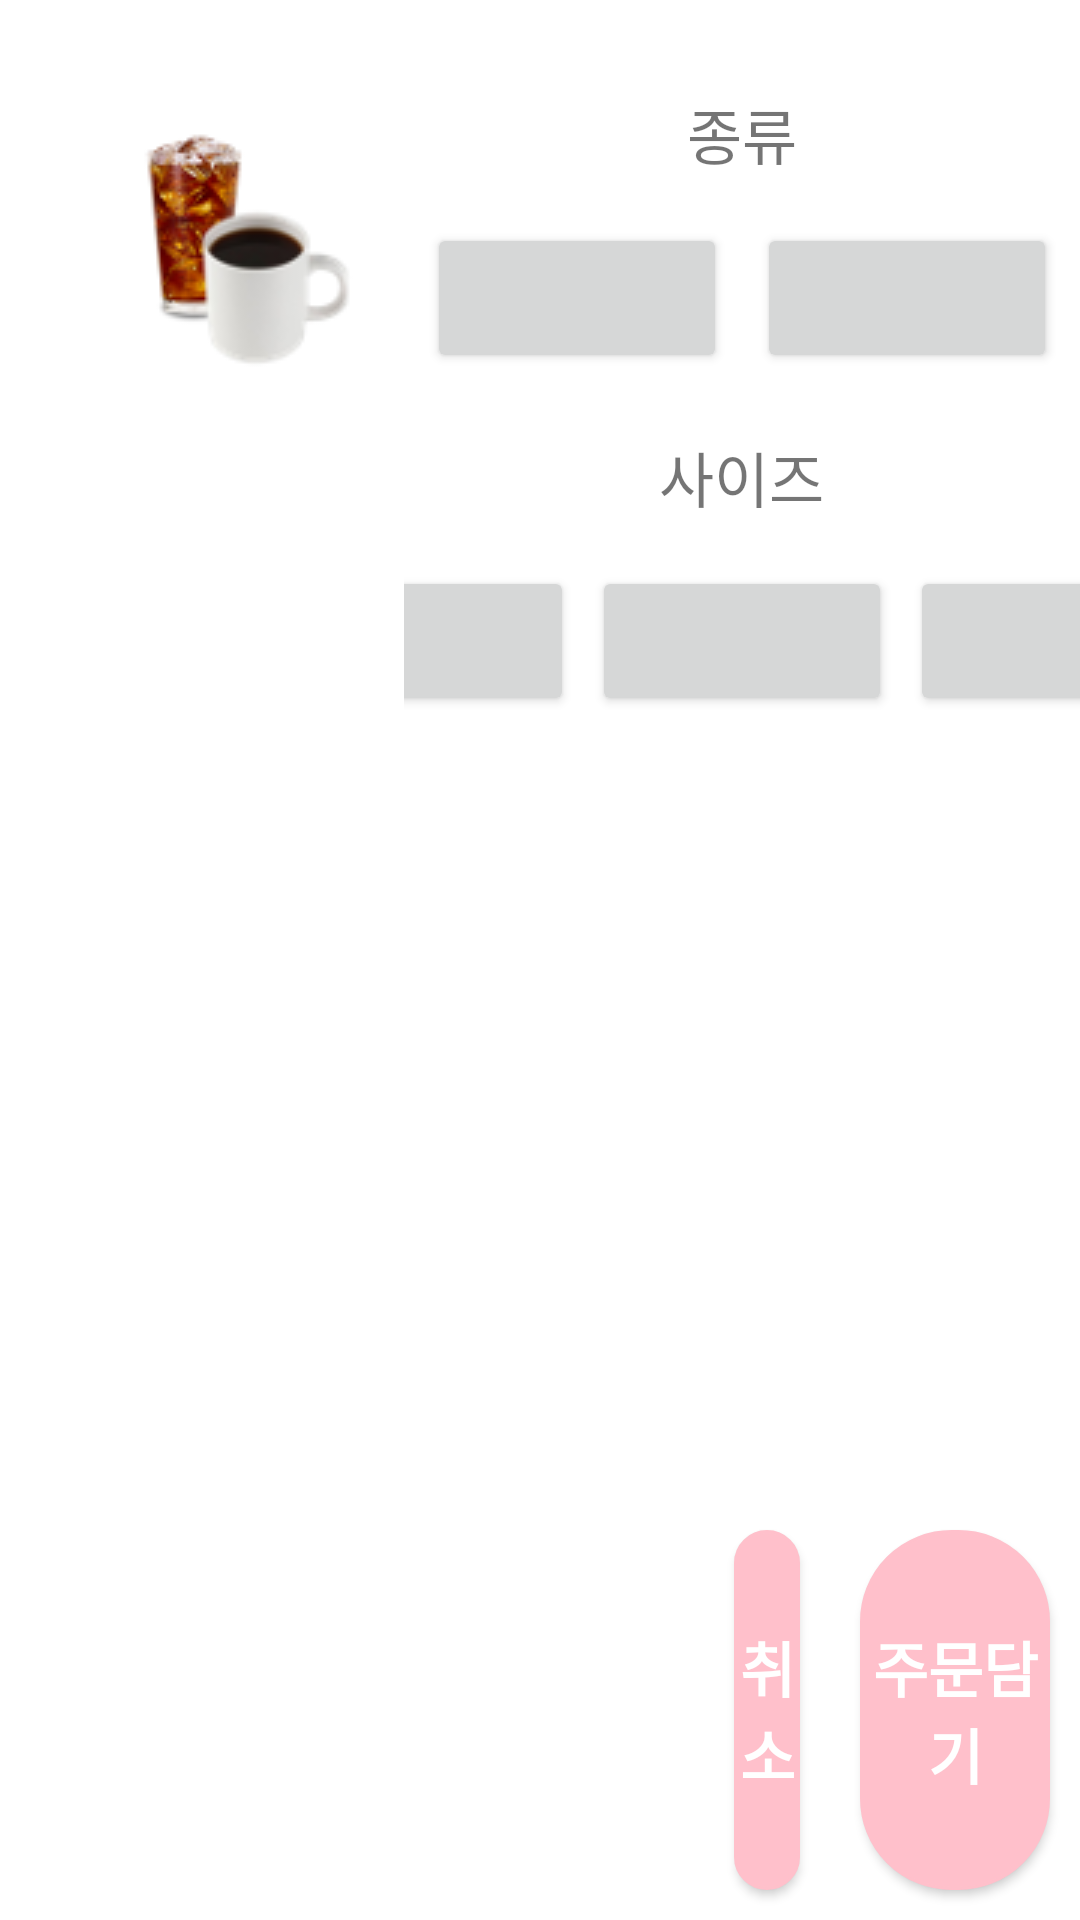

The Android layout XML behind this screen, and the referenced resources:
<!-- AndroidManifest.xml: application theme Theme.KDT_TeamProject_Mobile_Kiosk_Final -->
<!-- res/layout/dialog_menu.xml -->
<?xml version="1.0" encoding="utf-8"?>
<LinearLayout xmlns:android="http://schemas.android.com/apk/res/android"
    android:layout_width="match_parent"
    android:layout_height="match_parent"
    android:orientation="horizontal">

    
    <LinearLayout
        android:layout_width="wrap_content"
        android:layout_height="match_parent"
        android:layout_marginTop="20dp"
        android:layout_weight="1"
        android:gravity="center|top"
        android:orientation="vertical"
        android:padding="10dp">

        <ImageView
            android:id="@+id/dialog_img"
            android:layout_width="wrap_content"
            android:layout_height="wrap_content"
            android:layout_marginTop="10dp"
            android:src="@drawable/americano" />

        <TextView
            android:id="@+id/dialog_name"
            android:layout_width="wrap_content"
            android:layout_height="wrap_content"
            android:layout_marginHorizontal="80dp"
            android:gravity="center"
            android:textColor="@color/black"
            android:textSize="20dp"
            android:textStyle="bold" />

        <TextView
            android:id="@+id/dialog_price"
            android:layout_width="match_parent"
            android:layout_height="wrap_content"
            android:layout_marginHorizontal="60dp"
            android:layout_marginTop="10dp"
            android:gravity="end"
            android:textSize="15dp" />

        <TextView
            android:id="@+id/dialog_detail"
            android:layout_width="match_parent"
            android:layout_height="wrap_content"
            android:layout_marginHorizontal="60dp"
            android:gravity="end"
            android:textSize="15dp" />

        <TextView
            android:id="@+id/dialog_optKind"
            android:layout_width="match_parent"
            android:layout_height="wrap_content"
            android:layout_marginHorizontal="60dp"
            android:background="@android:color/transparent"
            android:gravity="end"
            android:visibility="invisible" />

        <TextView
            android:id="@+id/dialog_optSize"
            android:layout_width="match_parent"
            android:layout_height="wrap_content"
            android:layout_marginHorizontal="60dp"
            android:background="@android:color/transparent"
            android:gravity="end"
            android:textSize="15dp"
            android:visibility="invisible" />
    </LinearLayout>

    
    <LinearLayout
        android:layout_width="wrap_content"
        android:layout_height="match_parent"
        android:layout_weight="2"
        android:orientation="vertical">

        <LinearLayout
            android:layout_width="match_parent"
            android:layout_height="match_parent"
            android:layout_marginTop="20dp"
            android:layout_weight="1"
            android:gravity="center|top"
            android:orientation="vertical">

            <TextView
                android:id="@+id/txtView_Kind"
                android:layout_width="wrap_content"
                android:layout_height="wrap_content"
                android:layout_marginTop="10dp"
                android:text="종류"
                android:textAlignment="center"
                android:textSize="20dp" />

            <LinearLayout
                android:layout_width="match_parent"
                android:layout_height="70dp"
                android:layout_marginTop="5dp"
                android:gravity="center"
                android:orientation="horizontal">

                <android.widget.Button
                    android:id="@+id/Opt_Kind01"
                    android:layout_width="100dp"
                    android:layout_height="50dp"
                    android:layout_marginHorizontal="5dp" />

                <android.widget.Button
                    android:id="@+id/Opt_Kind02"
                    android:layout_width="100dp"
                    android:layout_height="50dp"
                    android:layout_marginHorizontal="5dp" />
            </LinearLayout>

            <TextView
                android:id="@+id/txtView_Size"
                android:layout_width="wrap_content"
                android:layout_height="wrap_content"
                android:layout_marginTop="10dp"
                android:text="사이즈"
                android:textAlignment="center"
                android:textSize="20dp" />

            <LinearLayout
                android:layout_width="match_parent"
                android:layout_height="70dp"
                android:layout_marginTop="5dp"
                android:gravity="center"
                android:orientation="horizontal">

                <android.widget.Button
                    android:id="@+id/Opt_Size01"
                    android:layout_width="100dp"
                    android:layout_height="50dp"
                    android:layout_marginHorizontal="3dp" />

                <android.widget.Button
                    android:id="@+id/Opt_Size02"
                    android:layout_width="100dp"
                    android:layout_height="50dp"
                    android:layout_marginHorizontal="3dp" />

                <android.widget.Button
                    android:id="@+id/Opt_Size03"
                    android:layout_width="100dp"
                    android:layout_height="50dp"
                    android:layout_marginHorizontal="3dp" />
            </LinearLayout>
        </LinearLayout>

        <LinearLayout
            android:layout_width="match_parent"
            android:layout_height="match_parent"
            android:layout_weight="3"
            android:orientation="horizontal"
            android:paddingLeft="100dp">

            <android.widget.Button
                android:id="@+id/btn_canceling"
                android:layout_width="match_parent"
                android:layout_height="match_parent"
                android:layout_marginLeft="10dp"
                android:layout_marginTop="30dp"
                android:layout_marginRight="10dp"
                android:layout_marginBottom="10dp"
                android:layout_weight="2"
                android:background="@drawable/border_round_thin"
                android:backgroundTint="#ffc0cb"
                android:text="취소"
                android:textColor="@color/white"
                android:textSize="20dp"
                android:textStyle="bold" />

            <android.widget.Button
                android:id="@+id/btn_ordering"
                android:layout_width="match_parent"
                android:layout_height="match_parent"
                android:layout_marginLeft="10dp"
                android:layout_marginTop="30dp"
                android:layout_marginRight="10dp"
                android:layout_marginBottom="10dp"
                android:layout_weight="1"
                android:background="@drawable/border_round_thin"
                android:backgroundTint="#ffc0cb"
                android:text="주문담기"
                android:textColor="@color/white"
                android:textSize="20dp"
                android:textStyle="bold" />
        </LinearLayout>
    </LinearLayout>


</LinearLayout>
<!-- resources referenced by this layout -->
<resources>
  <!-- drawable americano: png bitmap (drawable, 9360 bytes) -->
  <!-- drawable border_round_thin (drawable-xxhdpi) -->
  <?xml version="1.0" encoding="utf-8"?>
  <shape xmlns:android="http://schemas.android.com/apk/res/android"
      android:padding="10dp"
      android:shape="rectangle" >
      <solid android:color="@color/white" />
      <stroke
          android:width="1dp"
          android:color="#ffc0cb"/>
      <corners
          android:bottomLeftRadius="30dp"
          android:bottomRightRadius="30dp"
          android:topLeftRadius="30dp"
          android:topRightRadius="30dp" />
  
  </shape>
  <style name="Theme.KDT_TeamProject_Mobile_Kiosk_Final" parent="Theme.MaterialComponents.DayNight.NoActionBar">
          
          <item name="colorPrimary">@color/purple_500</item>
          <item name="colorPrimaryVariant">@color/purple_700</item>
          <item name="colorOnPrimary">@color/white</item>
          
          <item name="colorSecondary">@color/teal_200</item>
          <item name="colorSecondaryVariant">@color/teal_700</item>
          <item name="colorOnSecondary">@color/black</item>
          
          <item name="android:statusBarColor" tools:targetApi="l">?attr/colorPrimaryVariant</item>
          
      </style>
  <!-- not gathered from this repository: default colours our renderer supplied (Android Studio template values) -->
  <color name="purple_500">#FF6200EE</color>
  <color name="purple_700">#FF3700B3</color>
  <color name="teal_200">#FF03DAC5</color>
  <color name="teal_700">#FF018786</color>
  <color name="black">#FF000000</color>
  <color name="white">#FFFFFFFF</color>
</resources>
